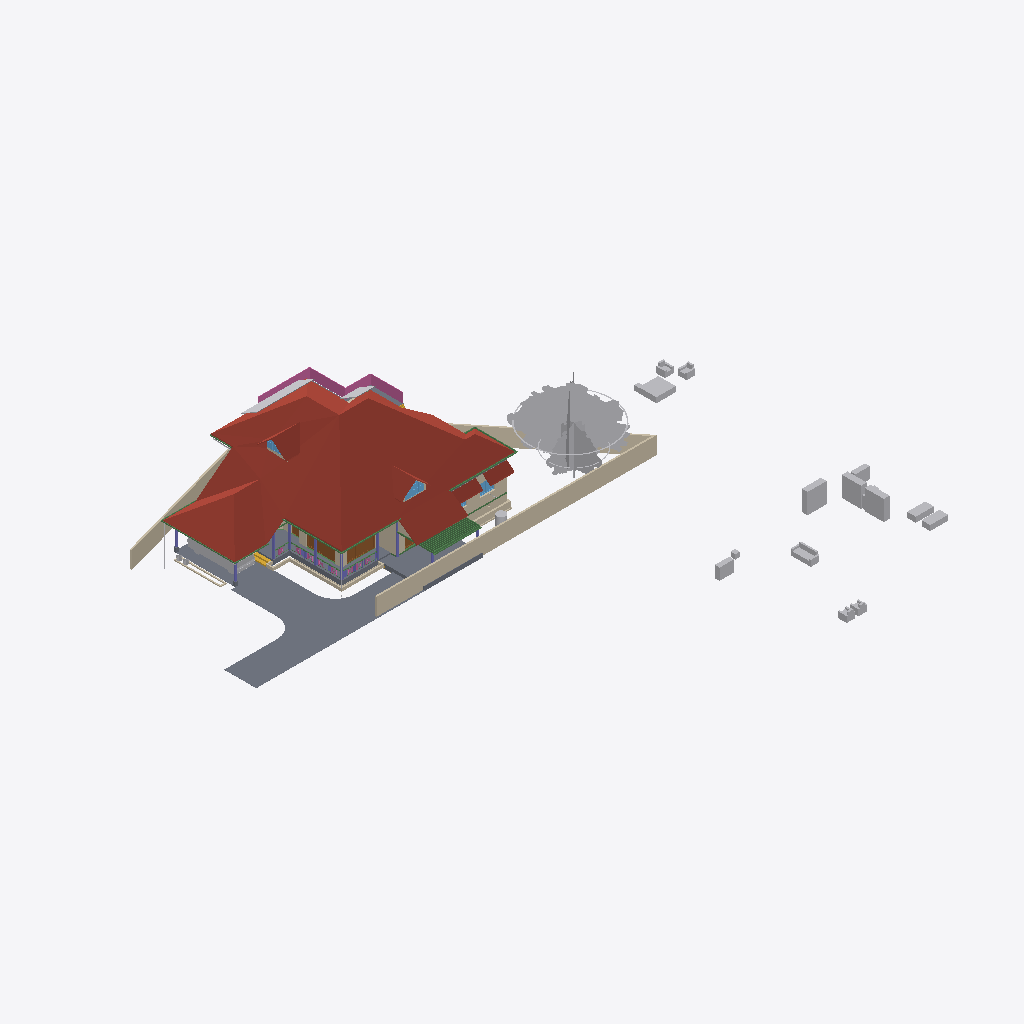
Isometric view of an IFC building model (IFC-SPF (STEP), schema IFC4X3, length unit metre), seen from the south-west, elements coloured by IFC class: 32 other elements (light grey), 22 walls (beige), 16 beams (green), 8 columns (violet), 6 slabs (grey), 5 roofs (red-brown), 4 doors (brown), 3 windows (light blue), 1 railing (pink), 1 stair flight (yellow).
Extent 50.8 m × 48.1 m × 10.9 m (x, y, z). Storeys (7): Footing at -0.72 m; 00 at 0.00 m; GF-Plumbing at 0.00 m; GF at 0.45 m; GF Lintel at 2.55 m; FF at 3.45 m; SF at 6.45 m. Elements (680): 187 IfcWall, 151 IfcBeam, 125 IfcColumn, 50 IfcFurniture, 25 IfcPipeSegment, 23 IfcDoor, 23 IfcRailing, 23 IfcWindow, 17 IfcSlab, 16 IfcSanitaryTerminal, 8 IfcRoof, 8 IfcSolarDevice.

HEADER;
FILE_DESCRIPTION(('ViewDefinition[DesignTransferView]'),'2;1');
FILE_NAME('AnilIFC.ifc','2025-05-28T09:37:53+05:30',(''),(''),'IfcOpenShell 0.8.2','Bonsai 0.8.2','');
FILE_SCHEMA(('IFC4X3'));
ENDSEC;
DATA;
#1=IFCPROJECT('0$WNUybvfAYORhaB4XNFsz',$,'My Project',$,$,$,$,(#14,#26),#9);
#30=IFCSITE('3M0IN1zgbAER3qQbvbHEyN',$,'My Site',$,$,#21593,$,$,$,$,$,$,$,$);
#2446=IFCSITE('1Q_c7uVcTCngKTLSlSECoW',$,'Site',$,$,#21603,#2459,$,$,$,$,$,$,$);
#36=IFCBUILDING('1$IA7hdqP7iPKszbJPMQXv',$,'My Building',$,$,#21598,$,$,$,$,$,$);
#42=IFCBUILDINGSTOREY('2kIwN_l2HEff17hxWulS$t',$,'00',$,$,#21448,$,$,$,$);
#96=IFCBUILDINGSTOREY('1ytHU9NMr9xuhR6nOuParS',$,'GF',$,$,#197670,$,$,$,$);
#113=IFCBUILDINGSTOREY('02Wk4pOKz6S8OjqfsSxw3f',$,'FF',$,$,#26578,$,$,$,$);
#12120=IFCBUILDINGSTOREY('30jjxh13H5ZfRPWBSBUv3P',$,'GF Lintel',$,$,#205699,$,$,$,$);
#63201=IFCBUILDINGSTOREY('29$z2S3$n8RvRPKj7iW$sZ',$,'SF',$,$,#63429,$,$,$,$);
#108970=IFCBUILDINGSTOREY('3iWuMSe1v7khUzkZ98yZ0Z',$,'Footing',$,$,#108991,$,$,$,$);
#147287=IFCBUILDINGSTOREY('2KbWokeHD6$ezCcWwHlXSS',$,'GF-Plumbing',$,$,#147303,$,$,$,$);
#103220=IFCROOF('0MsxFqRGX37voS$3DPyzG8',$,'Roof.007',$,$,#205724,#103362,$,.GABLE_ROOF.);
#102656=IFCSLAB('0PC2wOFKfA58MASSpvqWe1',$,'Slab',$,$,#198810,#102677,$,$);
#15105=IFCWALL('2$tbsWQJT3PftHdFdSZRzF',$,'Wall',$,$,#70658,#15116,$,$);
#76381=IFCGEOGRAPHICELEMENT('2pfiLi3vv79x_8U6RE3CYp',$,'GeographicElement',$,$,#76413,#76449,$,$);
#74869=IFCGEOGRAPHICELEMENT('3qyTpdBrLCaxCPBVEhKmZp',$,'GeographicElement',$,$,#76320,#74901,$,$);
#97744=IFCSLAB('0E04lLiun5mhNbrsItVqGw',$,'Slab',$,$,#198770,#97765,$,$);
#14884=IFCWALL('0MuvIxI8bFFxmzWw1hEsL7',$,'Wall',$,$,#70633,#14890,$,$);
#15926=IFCSLAB('0jKIsjEsnD1OzlWHdbrHaP',$,'Slab',$,$,#198700,#15940,$,$);
#72542=IFCRAILING('3bKjReW_fEWf_wKXOUQaxn',$,'Railing',$,'FRAMELESS_PANEL',#72904,#72548,$,.USERDEFINED.);
#14987=IFCWALL('3QvJTaeo13jR4q00Btfvpq',$,'Wall',$,$,#70690,#14998,$,$);
#97782=IFCSLAB('2H_RNqbb95NBqUBEz4KwU3',$,'Slab',$,$,#198775,#97803,$,$);
#14820=IFCROOF('1EEDnyg619iApgvq3uLgim',$,'Roof',$,$,#26653,#14833,$,.GABLE_ROOF.);
#604=IFCWALL('0vQHFjq6DDjRfeuf4$xxQH',$,'Wall',$,$,#199030,#615,$,$);
#16799=IFCFURNITURE('055N_$xmX9ZQbc0CYFtvE3',$,'Furniture',$,$,#197800,#16798,$,$);
#17096=IFCFURNITURE('0yYwZAg3jFQvkxBxQ0MGp1',$,'Furniture',$,$,#197805,#17095,$,$);
#9759=IFCVEHICLE('1oADfEVWn0tPCUY0EM8eBG',$,'Vehicle',$,$,#44509,#9791,$,$);
#18669=IFCFURNITURE('0_rDbuDo58VxsMmqMXWGXl',$,'Furniture',$,$,#197810,#18668,$,$);
#18901=IFCFURNITURE('24hcVyXrH4tf35GE4proyw',$,'Furniture',$,$,#197700,#18900,$,$);
#64968=IFCROOF('00wtA$4sbDYBbQXDkcAZ8_',$,'Roof',$,$,#72328,#64974,$,.GABLE_ROOF.);
#17678=IFCFURNITURE('2bin7WsULDjPeLfYKRFVAv',$,'Furniture',$,$,#197860,#17677,$,$);
#13272=IFCROOF('1fNnHheW1DS9OM80bg67kK',$,'Roof',$,$,#197680,#13283,$,$);
#13124=IFCROOF('2Wc40MyBn5PgqI1Y_x0pIx',$,'Roof',$,$,#197675,#13135,$,$);
#299=IFCWALL('3YOHcsAdT3PO$57Bo2wlO0',$,'Wall',$,$,#199025,#310,$,$);
#12800=IFCDOOR('39JD$kR8X0NPRTeSE4w5EH',$,'Door',$,$,#155270,#34459,$,$,$,$,$,$);
#18864=IFCFURNITURE('3pKgwG2ITCbQ1PcX8XbhFK',$,'Furniture',$,$,#197855,#18863,$,$);
#17233=IFCFURNITURE('0T3ErBLYfCbANjLJsek21j',$,'Furniture.012',$,$,#197850,#17232,$,$);
#17045=IFCFURNITURE('3keQdM9i5FJ9JBwmsM_Qg3',$,'Furniture',$,$,#197815,#17044,$,$);
#34346=IFCDOOR('0OUxOPs7zFRAy3HKSliQuy',$,'Door',$,$,#112533,#34378,$,$,$,$,$,$);
#108193=IFCWALL('38yg6S11D6T8pfRZfWcKyh',$,'Wall',$,$,#152207,#108192,$,$);
#107309=IFCWALL('0AYgth6drBEOllPZshHXux',$,'Wall',$,$,#192555,#107308,$,$);
#57461=IFCWALL('22p$gjPlf4_fmH50hLiwEg',$,'Wall',$,$,#165724,#57472,$,$);
#18827=IFCFURNITURE('0zixzxSUv7NBPjkhBn6BwL',$,'Furniture',$,$,#197695,#18826,$,$);
#17439=IFCFURNITURE('076SYXiXP7jhnOyre$gCoP',$,'Furniture',$,$,#197690,#17438,$,$);
#17328=IFCFURNITURE('3InpbPAMj2MBzrSOMYlvHV',$,'Furniture',$,$,#197820,#17327,$,$);
#17513=IFCFURNITURE('0VTCb1Evn558OH68N69Eaz',$,'Furniture',$,$,#197835,#17512,$,$);
#57537=IFCWALL('0RVWYaWSX1oeXNJZV9D28p',$,'Wall',$,$,#165897,#57548,$,$);
#63057=IFCSLAB('0eAhenHX9DvPRSvkMcPwlS',$,'Slab',$,$,#198420,#63073,$,$);
#17365=IFCFURNITURE('0Tjm9jror8bPxG689sHAj8',$,'Furniture',$,$,#197830,#17364,$,$);
#69192=IFCWINDOW('3gfht8fMP7JfEBXvWhCim9',$,'Window',$,$,#69259,#69223,$,$,$,$,$,$);
#268=IFCWALL('2RgLl6fRz15frDI_PC4t9e',$,'Wall',$,$,#199125,#279,$,$);
#60995=IFCBEAM('1FTpcMGGL2n8PceFie_U$1',$,'Beam',$,$,#198245,#61006,$,$);
#59682=IFCBEAM('0V2GHbJjfFLAdRNeeuYlrk',$,'Beam',$,$,#198240,#59693,$,$);
#204417=IFCTANK('0_px9uMVP1dAH9R0Cr5xQq',$,'Tank',$,$,#205812,#204431,$,$);
#59556=IFCBEAM('3DacxyAcb1rgkIRB6bKKvQ',$,'Beam',$,$,#198235,#59567,$,$);
#59897=IFCBEAM('281e41i4XAn8FRYAA9Vr36',$,'Beam',$,$,#198960,#59908,$,$);
#6545=IFCSTAIRFLIGHT('3mjK21MVj5Wxp88atmNL9l',$,'StairFlight',$,$,#60989,#6544,$,2,1,0.150000005960464,0.25,.STRAIGHT.);
#12346=IFCWINDOW('0zYJNjOTb6Oelsb$WsOYpt',$,'Window',$,$,#200085,#33204,$,$,$,$,$,$);
#73000=IFCWALL('3z7g50jMX4Rh8$1_kKCMxL',$,'Wall',$,$,#165780,#73011,$,$);
#149790=IFCBEAM('1a$n3x3YjFg97HuR3xHsyR',$,'Beam',$,$,#152152,#149801,$,$);
#58608=IFCBEAM('2HAkqdXEX00x3EY8IiHZ6E',$,'Beam',$,$,#198815,#58619,$,$);
#62755=IFCBEAM('1aSVv8HwX56wZQn_oG$9rN',$,'Beam',$,$,#198830,#62766,$,$);
#63781=IFCSOLARDEVICE('2dp7KKOZT2ofoSyi8vVmrG',$,'SolarDevice',$,$,#64944,#63798,$,$);
#63740=IFCSOLARDEVICE('1CxKK0ARjESwlyTgw2PHYK',$,'SolarDevice',$,$,#83755,#63757,$,$);
#38948=IFCWALL('0ipxxeBA962ABePks$Jpav',$,'Wall',$,$,#166017,#38979,$,$);
#104983=IFCCOLUMN('0BCQZOL119lxOx3cYmlbeY',$,'Column',$,$,#105093,#104994,$,$);
#69262=IFCWINDOW('1a6X87O6z3_eeFU_zih351',$,'Window',$,$,#69344,#69293,$,$,$,$,$,$);
#63686=IFCSOLARDEVICE('1E3Ei46L9EEA1iA6mP8CQj',$,'SolarDevice',$,$,#83740,#63703,$,$);
#63722=IFCSOLARDEVICE('0DxOB6FuTFKvp4U7QPKTEJ',$,'SolarDevice',$,$,#83750,#63739,$,$);
#63626=IFCSOLARDEVICE('2Y76QvoJn31vj68BUPbVKA',$,'SolarDevice',$,$,#83730,#63658,$,$);
#63668=IFCSOLARDEVICE('0_WzWvePX97uU6AQGcAbrx',$,'SolarDevice',$,$,#83735,#63685,$,$);
#63704=IFCSOLARDEVICE('0okDAOKnrFeeNvHcwWiVvX',$,'SolarDevice',$,$,#83745,#63721,$,$);
#63763=IFCSOLARDEVICE('0sbehsvlv2BBKRocMApBQb',$,'SolarDevice',$,$,#64939,#63780,$,$);
#72671=IFCBEAM('2zub4Ha99Aj9oO_EQOFtU0',$,'Beam',$,$,#198690,#72682,$,$);
#57210=IFCWALL('3YfBuLdxrF$B0Hmh7k8yp1',$,'Wall',$,$,#165760,#57216,$,$);
#103948=IFCWALL('1Cj$UGtf1B4QiuWmlbVfFE',$,'Wall',$,$,#196517,#103983,$,$);
#60224=IFCCOLUMN('21fg78kT96Ze2S49XLk00m',$,'Column',$,$,#100737,#60235,$,$);
#10157=IFCCOLUMN('0bIFF5SBjDoRMG3rDoukFJ',$,'Column',$,$,#100682,#10168,$,$);
#43104=IFCCOLUMN('0AKTXMY8H7_vEpAjoEnuCB',$,'Column',$,$,#100770,#43115,$,$);
#17715=IFCFURNITURE('1K5CC3v$51_RkeRHCfWF1K',$,'Furniture',$,$,#197840,#17714,$,$);
#2571=IFCCOLUMN('1sIRRfsbn1PvmG0UUIkt3R',$,'Column',$,$,#100661,#2582,$,$);
#13296=IFCBEAM('01KK717m96$gtpPFfcDtx3',$,'Beam',$,$,#198975,#13307,$,$);
#573=IFCWALL('2Qu9Lk0Sn4FwvPmybXWNcw',$,'Wall',$,$,#199185,#584,$,$);
#59931=IFCBEAM('0vtLnhG3P5cgIuqJwVA0lM',$,'Beam',$,$,#198965,#59942,$,$);
#12250=IFCDOOR('2BRBKprhj7ox11yrDLu5ws',$,'Door',$,$,#112401,#36046,$,$,$,$,$,$);
#18714=IFCFURNITURE('0sWiAZchD9CQr_lkdFZUTW',$,'Furniture',$,$,#197825,#18713,$,$);
#48854=IFCBEAM('3U47t32W1D9x3RIjIi17rc',$,'Beam',$,$,#197920,#48865,$,$);
#10129=IFCCOLUMN('0cLXe2mTLE_wJoOhfD9hjV',$,'Column',$,$,#100748,#10140,$,$);
#2543=IFCCOLUMN('2oosbR6QT61e$mSFtVAOFz',$,'Column',$,$,#100715,#2554,$,$);
#7729=IFCDOOR('37XBfoiR9CC8Z2aqM4SSLX',$,'Door',$,$,#110619,#105101,$,2.5,1.20000004768372,$,.DOUBLE_DOOR_SINGLE_SWING.,$);
#107940=IFCWALL('1Riesilz924PAnE4kOqqsh',$,'Wall',$,$,#109092,#107939,$,$);
#2514=IFCCOLUMN('04srOHgFnESv2c7W4nx5bc',$,'Column',$,$,#100704,#2527,$,$);
#17157=IFCFURNITURE('3SbcOvQD51GhDFdMrfJy7o',$,'Furniture',$,$,#197685,#17156,$,$);
#60117=IFCBEAM('3bqZtw9y1C_O9nFHnZu1hH',$,'Beam',$,$,#198955,#60128,$,$);
#2418=IFCSLAB('2zuPSYDAL5VgmGKHnYEo6Y',$,'Slab',$,$,#197770,#2429,$,$);
#209241=IFCBUILDINGELEMENTPROXY('0OgM_a5qn0z8o5r1CVzVc2',$,'BuildingElementProxy',$,$,#209259,#209254,$,$);
#69450=IFCWALL('2eUL8cGAP6uQzb5Eg5WmIF',$,'Wall',$,$,#196342,#69491,$,$);
#106035=IFCWALL('2_YhY16wP2dRvjXjdNrmmz',$,'Wall',$,$,#109187,#106034,$,$);
#37165=IFCWALL('1jv1$ib1XDYuoVZOluvqnT',$,'Wall',$,$,#37380,#37171,$,$);
#151408=IFCBEAM('11UmVD6Hv2zOoPXsLeu2$6',$,'Beam',$,$,#151733,#151419,$,$);
#900=IFCWALL('1fOjCHp7n9IvAaRIenRr6l',$,'Wall',$,$,#198985,#911,$,$);
#61050=IFCBEAM('2_UtogaNv4kggKwHc4OdY3',$,'Beam',$,$,#198250,#61061,$,$);
#53022=IFCBEAM('0lKseJo1n4YASRH6Y4ypCb',$,'Beam',$,$,#197935,#53033,$,$);
#75008=IFCGEOGRAPHICELEMENT('2Z1AFHgtH7c8J8NEZ9ijU5',$,'GeographicElement',$,$,#75331,#75040,$,$);
#75332=IFCGEOGRAPHICELEMENT('39dVPY_Mz6kfNvz55NPwXT',$,'GeographicElement',$,$,#76343,#75345,$,$);
#208889=IFCBUILDINGELEMENTPROXY('0$xsPD0$H7swCxcMqxmJat',$,'BuildingElementProxy',$,$,#209221,#208898,$,$);
#104732=IFCBEAM('3hh62IebLCKgvOnosLObp_',$,'Beam',$,$,#198950,#104747,$,$);
#107750=IFCWALL('3jRR2OFCnC3v485VhXEZFQ',$,'Wall',$,$,#109177,#107749,$,$);
#57266=IFCWALL('3jCmsX33z5Lxpo2vqkXYvo',$,'Wall',$,$,#165742,#57277,$,$);
ENDSEC;